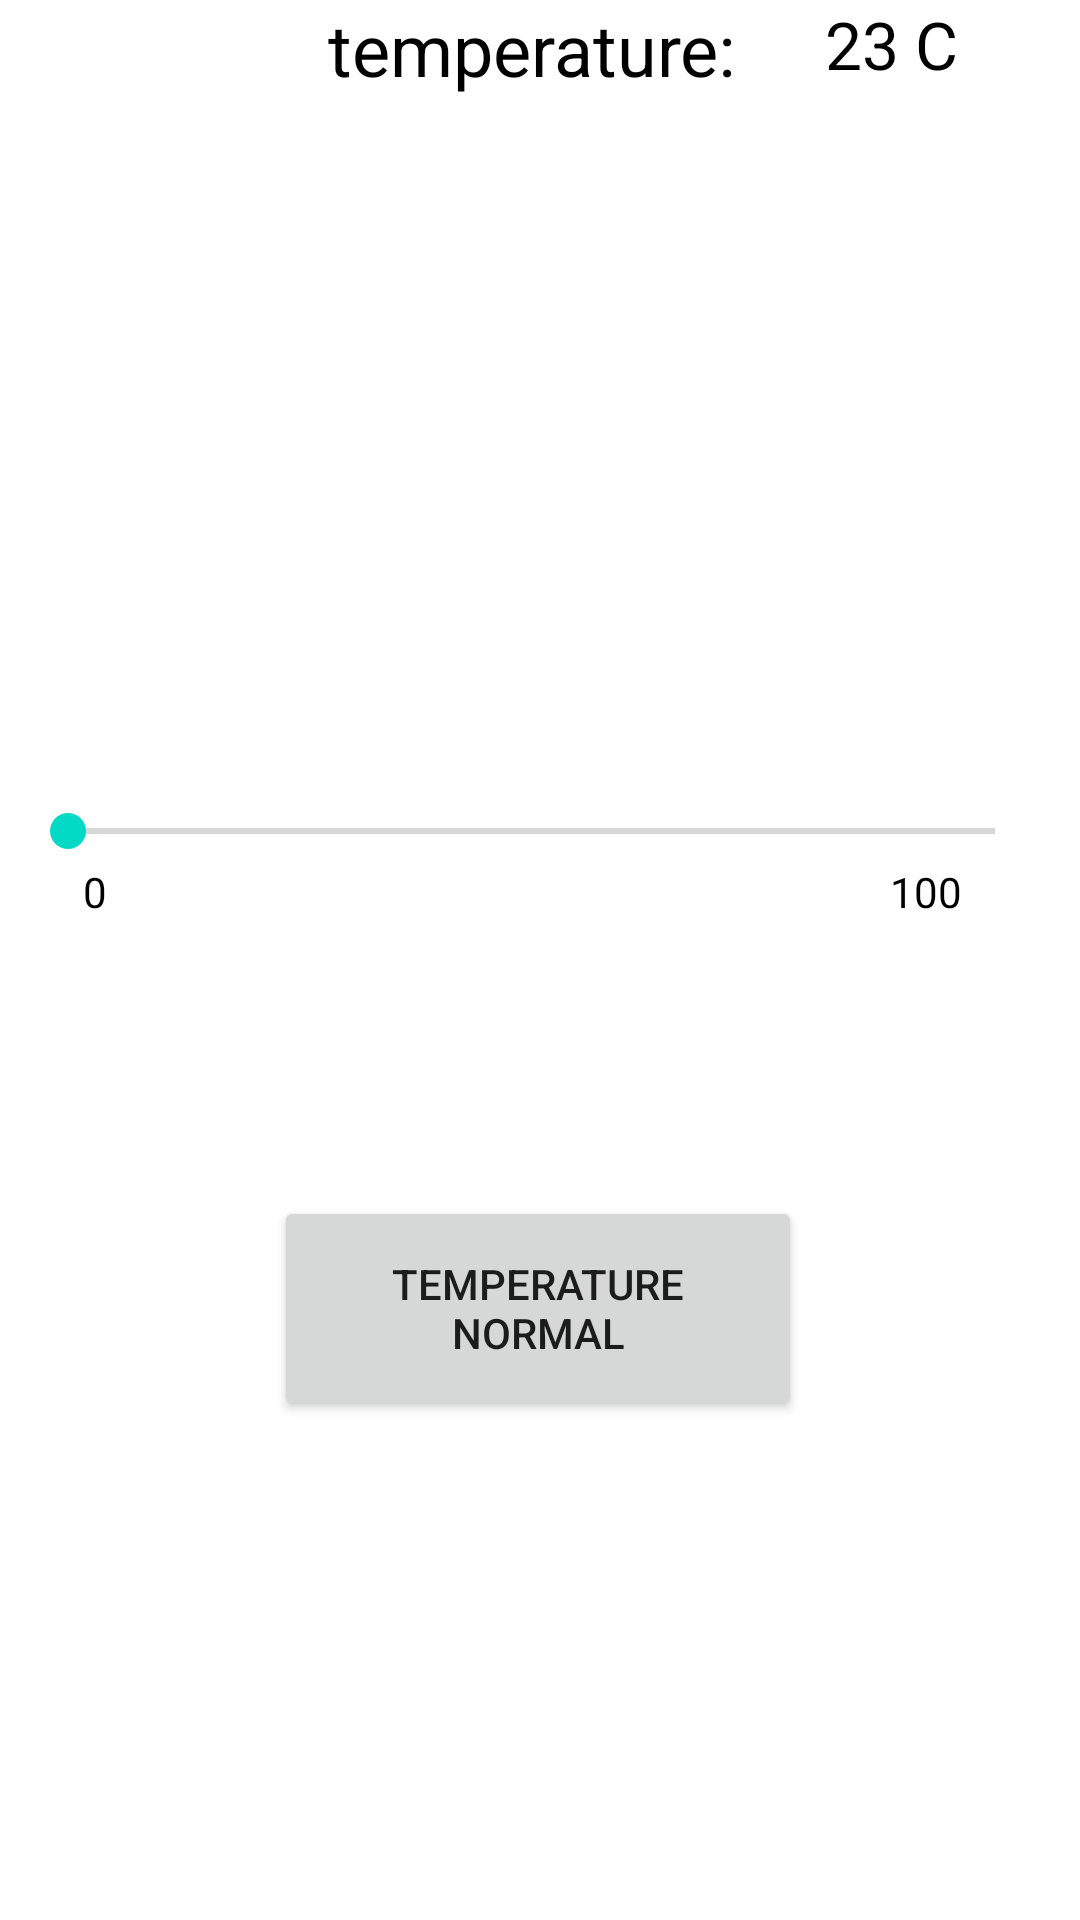

The Android layout XML behind this screen, and the referenced resources:
<!-- AndroidManifest.xml: application theme Theme.Ebalka -->
<!-- res/layout/fragment_temp.xml -->
<?xml version="1.0" encoding="utf-8"?>
<androidx.constraintlayout.widget.ConstraintLayout xmlns:android="http://schemas.android.com/apk/res/android"
    xmlns:app="http://schemas.android.com/apk/res-auto"
    xmlns:tools="http://schemas.android.com/tools"
    android:layout_width="match_parent"
    android:layout_height="match_parent"
    tools:context=".ui.temp.tempFragment">

    <TextView
        android:id="@+id/tempTextView"
        android:layout_width="wrap_content"
        android:layout_height="wrap_content"
        android:layout_gravity="center"
        android:text="temperature: "
        android:textColor="@color/black"
        android:textSize="24sp"
        app:layout_constraintEnd_toEndOf="parent"
        app:layout_constraintStart_toStartOf="parent"
        tools:ignore="MissingConstraints"
        tools:layout_editor_absoluteY="134dp" />
    <SeekBar
        android:id="@+id/seekBar"
        android:layout_width="341dp"
        android:layout_height="142dp"
        android:layout_marginBottom="292dp"
        android:indeterminate="false"
        app:layout_constraintBottom_toBottomOf="parent"
        app:layout_constraintEnd_toEndOf="parent"
        app:layout_constraintHorizontal_bias="0.357"
        app:layout_constraintStart_toStartOf="parent"
        tools:ignore="MissingConstraints" />

    <TextView
        android:id="@+id/textView1"
        android:layout_width="19dp"
        android:layout_height="19dp"
        android:text="0"
        android:textColor="@color/black"
        app:layout_constraintBottom_toBottomOf="parent"
        app:layout_constraintEnd_toEndOf="parent"
        app:layout_constraintHorizontal_bias="0.081"
        app:layout_constraintStart_toStartOf="parent"
        app:layout_constraintTop_toTopOf="parent"
        app:layout_constraintVertical_bias="0.463"
        tools:ignore="MissingConstraints" />

    <TextView
        android:id="@+id/textView2"
        android:layout_width="wrap_content"
        android:layout_height="wrap_content"
        android:text="100"
        android:textColor="@color/black"
        app:layout_constraintBottom_toBottomOf="parent"
        app:layout_constraintEnd_toEndOf="parent"
        app:layout_constraintHorizontal_bias="0.883"
        app:layout_constraintStart_toStartOf="parent"
        app:layout_constraintTop_toTopOf="parent"
        app:layout_constraintVertical_bias="0.463"
        tools:ignore="MissingConstraints" />

    <TextView
        android:id="@+id/textView3"
        android:layout_width="wrap_content"
        android:layout_height="wrap_content"
        android:layout_marginStart="24dp"
        android:text="23 C"
        android:textColor="@color/black"
        android:textSize="22sp"
        app:layout_constraintEnd_toEndOf="parent"
        app:layout_constraintHorizontal_bias="0.0"
        app:layout_constraintStart_toEndOf="@+id/tempTextView"
        tools:ignore="MissingConstraints"
        tools:layout_editor_absoluteY="134dp" />

    <Button
        android:id="@+id/btfled"
        android:layout_width="176dp"
        android:layout_height="75dp"

        android:text="temperature normal"
        android:textSize="14sp"
        app:layout_constraintBottom_toBottomOf="parent"
        app:layout_constraintEnd_toEndOf="parent"
        app:layout_constraintHorizontal_bias="0.497"
        app:layout_constraintStart_toStartOf="parent"
        app:layout_constraintTop_toBottomOf="@+id/seekBar"
        app:layout_constraintVertical_bias="0.234"
        tools:ignore="MissingConstraints" />
</androidx.constraintlayout.widget.ConstraintLayout>
<!-- resources referenced by this layout -->
<resources>
  <style name="Theme.Ebalka" parent="Theme.MaterialComponents.DayNight.DarkActionBar">
          
          <item name="colorPrimary">@color/purple_500</item>
          <item name="colorPrimaryVariant">@color/purple_700</item>
          <item name="colorOnPrimary">@color/white</item>
          
          <item name="colorSecondary">@color/teal_200</item>
          <item name="colorSecondaryVariant">@color/teal_700</item>
          <item name="colorOnSecondary">@color/black</item>
          
          <item name="android:statusBarColor">?attr/colorPrimaryVariant</item>
          
      </style>
  <!-- not gathered from this repository: default colours our renderer supplied (Android Studio template values) -->
  <color name="purple_500">#FF6200EE</color>
  <color name="purple_700">#FF3700B3</color>
  <color name="teal_200">#FF03DAC5</color>
  <color name="teal_700">#FF018786</color>
  <color name="black">#FF000000</color>
  <color name="white">#FFFFFFFF</color>
</resources>
